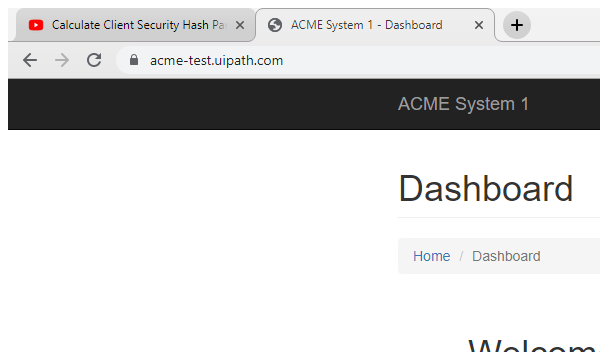
Task: Robotic Enterprise Framework
Workflow: System1_Navigate_Work_Item_Details

Step 1: Attach Browser 'chrome.exe ACME' in window 'ACME System 1 - *' (chrome.exe)
